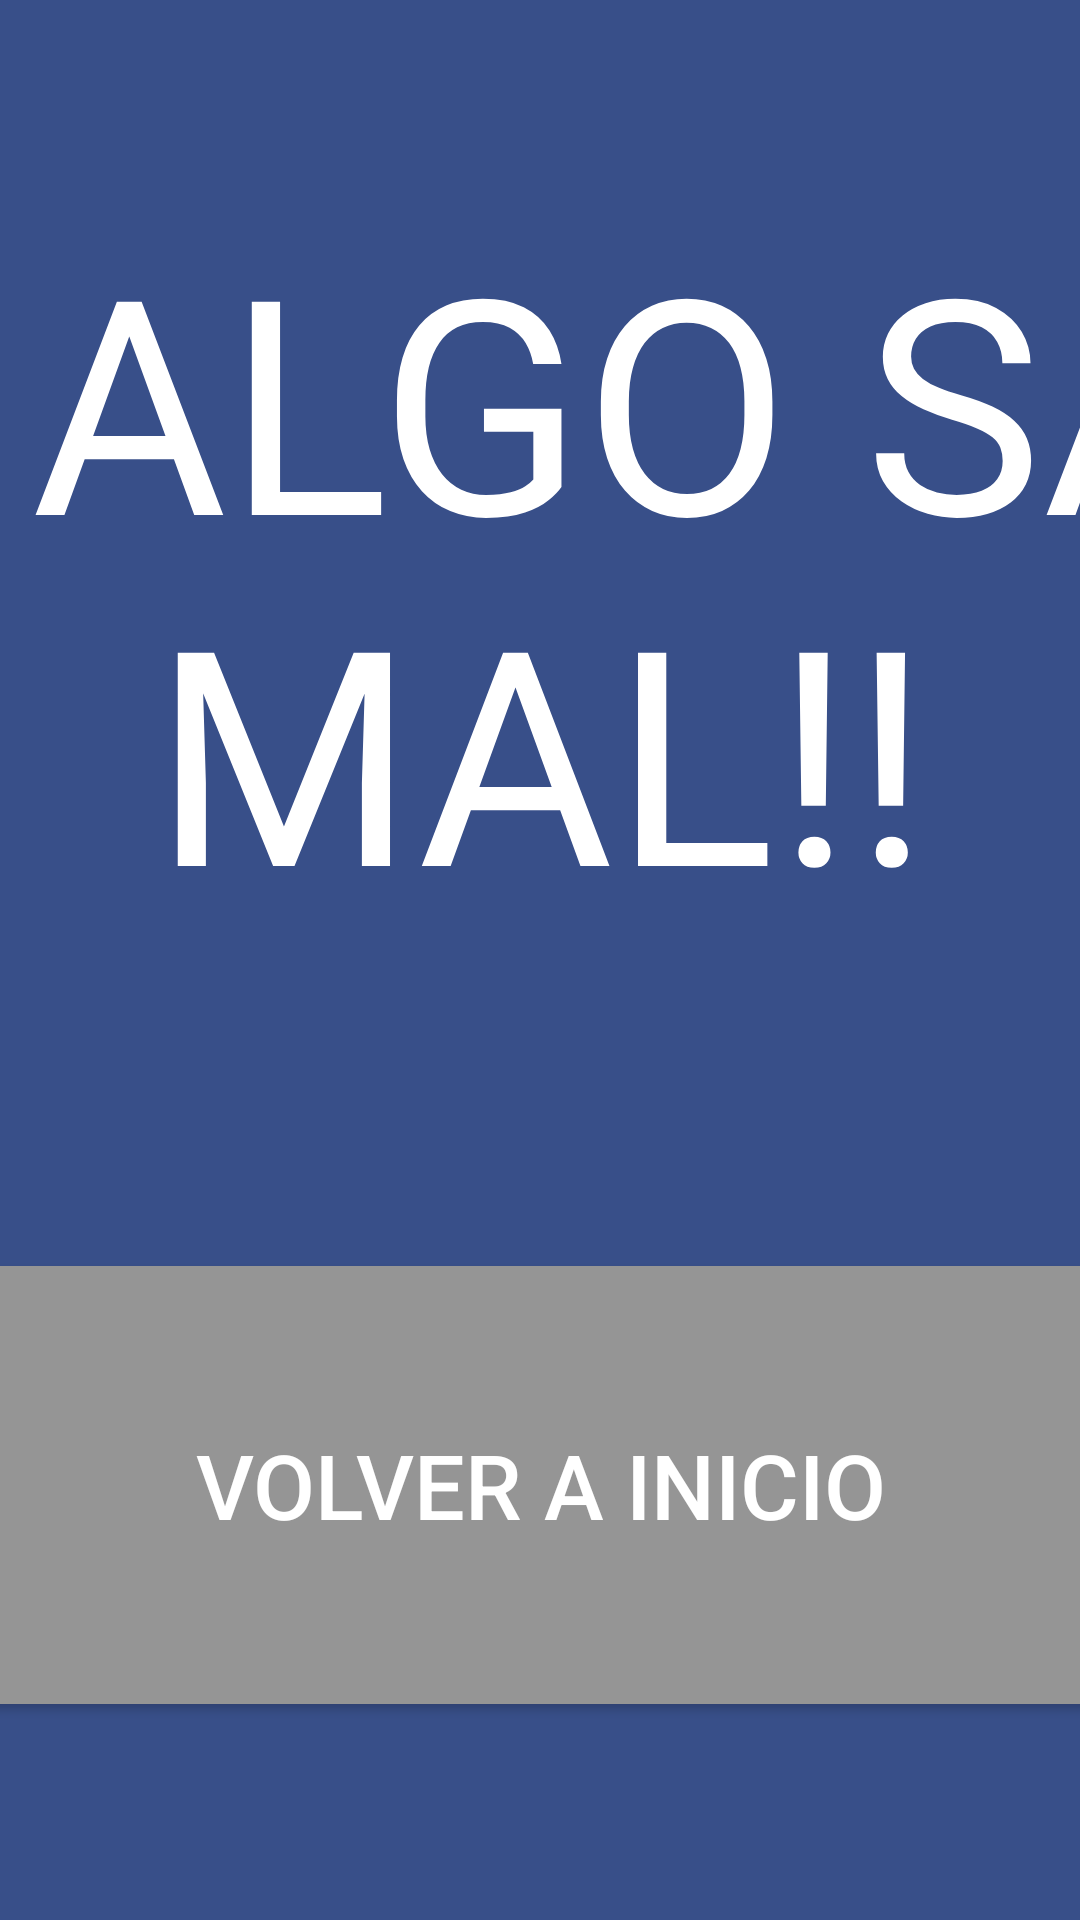

Produce the Android XML layout that renders to this screen, including the resource entries it uses.
<!-- AndroidManifest.xml: application theme Theme.AppCompat.NoActionBar -->
<!-- res/layout/activity_error.xml -->
<?xml version="1.0" encoding="utf-8"?>
<androidx.constraintlayout.widget.ConstraintLayout xmlns:android="http://schemas.android.com/apk/res/android"
    xmlns:app="http://schemas.android.com/apk/res-auto"
    xmlns:tools="http://schemas.android.com/tools"
    android:layout_width="match_parent"
    android:layout_height="match_parent"
    tools:context=".ErrorActivity"
    android:background="@color/background">

    <ImageView
        android:id="@+id/imageView"
        android:layout_width="369dp"
        android:layout_height="333dp"
        android:layout_marginTop="300dp"
        app:layout_constraintBottom_toBottomOf="parent"
        app:layout_constraintEnd_toEndOf="parent"
        app:layout_constraintStart_toEndOf="@+id/button_home"
        app:layout_constraintTop_toTopOf="parent"
        app:srcCompat="@drawable/mono_transparente" />

    <Button
        android:id="@+id/button_home"
        android:layout_width="449dp"
        android:layout_height="146dp"
        android:layout_marginTop="350dp"
        android:onClick="home"
        android:text="@string/back_home"
        android:background="@drawable/button_style"
        android:textSize="30dp"
        app:layout_constraintBottom_toBottomOf="parent"
        app:layout_constraintEnd_toEndOf="parent"
        app:layout_constraintStart_toStartOf="parent"
        app:layout_constraintTop_toTopOf="parent" />

    <TextView
        android:textColor="@color/white"
        android:id="@+id/errorMessage"
        android:layout_width="792dp"
        android:layout_height="290dp"
        android:text="@string/error"
        android:textAlignment="center"
        android:textSize="100sp"
        app:layout_constraintBottom_toTopOf="@+id/button_home"
        app:layout_constraintEnd_toEndOf="parent"
        app:layout_constraintStart_toStartOf="parent"
        app:layout_constraintTop_toTopOf="parent" />

    <ImageButton
        android:id="@+id/helpButton"
        android:layout_width="60dp"
        android:layout_height="56dp"
        android:layout_marginStart="1200dp"
        android:layout_marginTop="700dp"
        android:layout_marginEnd="10dp"
        android:layout_marginBottom="40dp"
        android:background="@null"
        android:onClick="help"
        android:scaleType="fitXY"
        app:layout_constraintBottom_toBottomOf="parent"
        app:layout_constraintEnd_toEndOf="parent"
        app:layout_constraintStart_toStartOf="parent"
        app:layout_constraintTop_toTopOf="parent"
        app:srcCompat="@drawable/ayuda"
        tools:ignore="SpeakableTextPresentCheck" />
</androidx.constraintlayout.widget.ConstraintLayout>
<!-- resources referenced by this layout -->
<resources>
  <color name="background">#384F89</color>
  <color name="white">#FFFFFFFF</color>
  <!-- drawable button_style (drawable) -->
  <?xml version="1.0" encoding="utf-8"?>
  <shape xmlns:android="http://schemas.android.com/apk/res/android" android:shape="rectangle">
  
      <solid android:color="@color/button_back" />
      <stroke android:width="0dip" android:color="#000000" />
      <corners android:bottomRightRadius="16dp"
          android:bottomLeftRadius="16dp"
          android:topRightRadius="16dp"
          android:topLeftRadius="16dp"/>
  
  </shape>
  <!-- drawable mono_transparente: png bitmap (drawable, 99789 bytes) -->
  <string name="back_home">VOLVER A INICIO</string>
  <string name="error">UPS ALGO SALIO MAL!!</string>
  <color name="button_back">#959595</color>
</resources>
